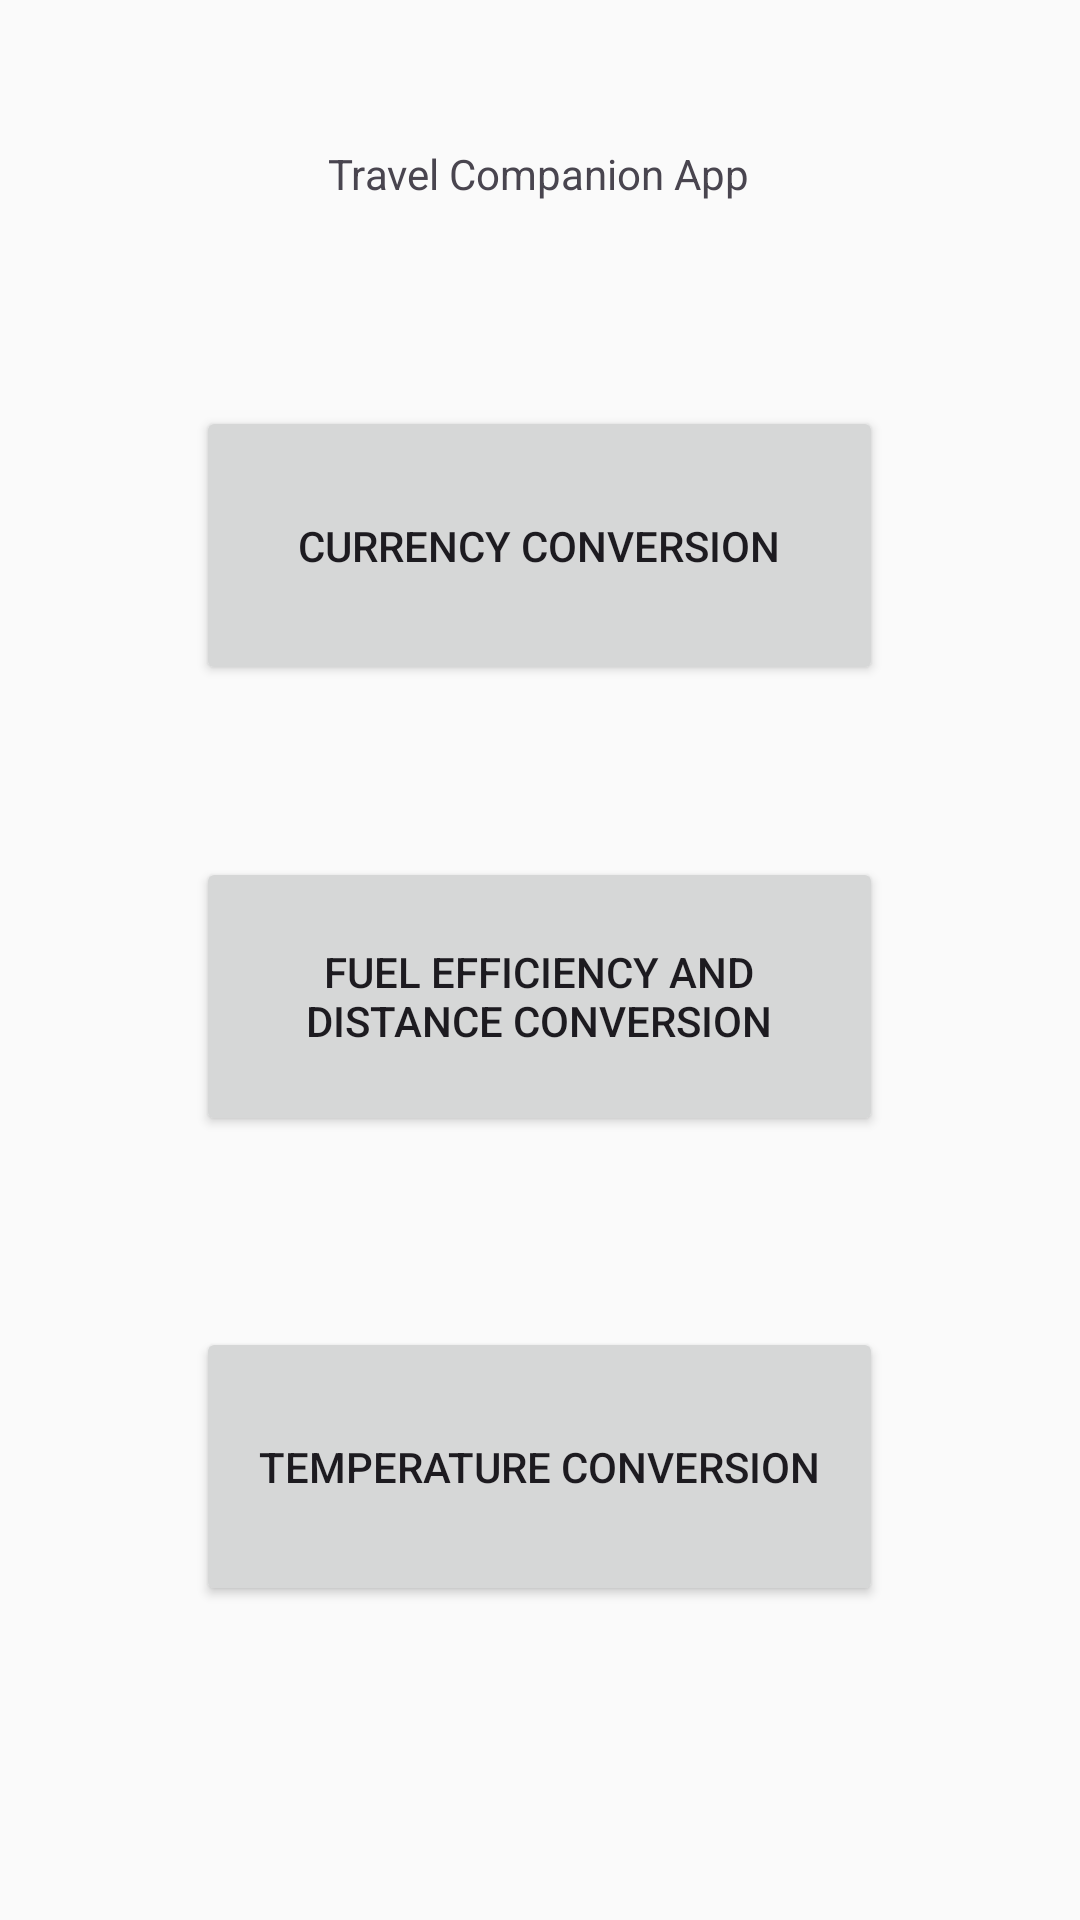

Produce the Android XML layout that renders to this screen, including the resource entries it uses.
<!-- AndroidManifest.xml: application theme Theme.Task21P_SIT305 -->
<!-- res/layout/activity_main.xml -->
<?xml version="1.0" encoding="utf-8"?>
<androidx.constraintlayout.widget.ConstraintLayout xmlns:android="http://schemas.android.com/apk/res/android"
    xmlns:app="http://schemas.android.com/apk/res-auto"
    xmlns:tools="http://schemas.android.com/tools"
    android:id="@+id/main"
    android:layout_width="match_parent"
    android:layout_height="match_parent"
    android:background="#AAAECC"
    android:backgroundTint="#FAFAFA"
    tools:context=".MainActivity">

    <TextView
        android:id="@+id/textView"
        android:layout_width="wrap_content"
        android:layout_height="wrap_content"
        android:text="@string/app_title"
        app:layout_constraintBottom_toBottomOf="parent"
        app:layout_constraintEnd_toEndOf="parent"
        app:layout_constraintHorizontal_bias="0.498"
        app:layout_constraintStart_toStartOf="parent"
        app:layout_constraintTop_toTopOf="parent"
        app:layout_constraintVertical_bias="0.078" />

    <Button
        android:id="@+id/currencyConversionButton"
        android:layout_width="229dp"
        android:layout_height="93dp"
        android:onClick="jumpClick"
        android:text="@string/currency_conversion_title"
        app:layout_constraintBottom_toBottomOf="parent"
        app:layout_constraintEnd_toEndOf="parent"
        app:layout_constraintHorizontal_bias="0.498"
        app:layout_constraintStart_toStartOf="parent"
        app:layout_constraintTop_toBottomOf="@+id/textView"
        app:layout_constraintVertical_bias="0.142" />

    <Button
        android:id="@+id/fuelConversionButton"
        android:layout_width="229dp"
        android:layout_height="93dp"
        android:onClick="jumpClickFuel"
        android:text="@string/fuel_efficiency"
        app:layout_constraintBottom_toBottomOf="parent"
        app:layout_constraintEnd_toEndOf="parent"
        app:layout_constraintHorizontal_bias="0.498"
        app:layout_constraintStart_toStartOf="parent"
        app:layout_constraintTop_toBottomOf="@+id/currencyConversionButton"
        app:layout_constraintVertical_bias="0.18" />

    <Button
        android:id="@+id/temperatureConversionButton"
        android:layout_width="229dp"
        android:layout_height="93dp"
        android:onClick="jumpClickTemp"
        android:text="@string/temperature_conversion_title"
        app:layout_constraintBottom_toBottomOf="parent"
        app:layout_constraintEnd_toEndOf="parent"
        app:layout_constraintHorizontal_bias="0.498"
        app:layout_constraintStart_toStartOf="parent"
        app:layout_constraintTop_toBottomOf="@+id/fuelConversionButton"
        app:layout_constraintVertical_bias="0.379" />

</androidx.constraintlayout.widget.ConstraintLayout>
<!-- resources referenced by this layout -->
<resources>
  <string name="app_title">Travel Companion App</string>
  <string name="currency_conversion_title">Currency Conversion</string>
  <string name="fuel_efficiency">Fuel Efficiency and Distance Conversion</string>
  <string name="temperature_conversion_title">Temperature Conversion</string>
  <style name="Theme.Task21P_SIT305" parent="Base.Theme.Task21P_SIT305" />
  <style name="Base.Theme.Task21P_SIT305" parent="Theme.Material3.DayNight.NoActionBar">
          
          
      </style>
</resources>
